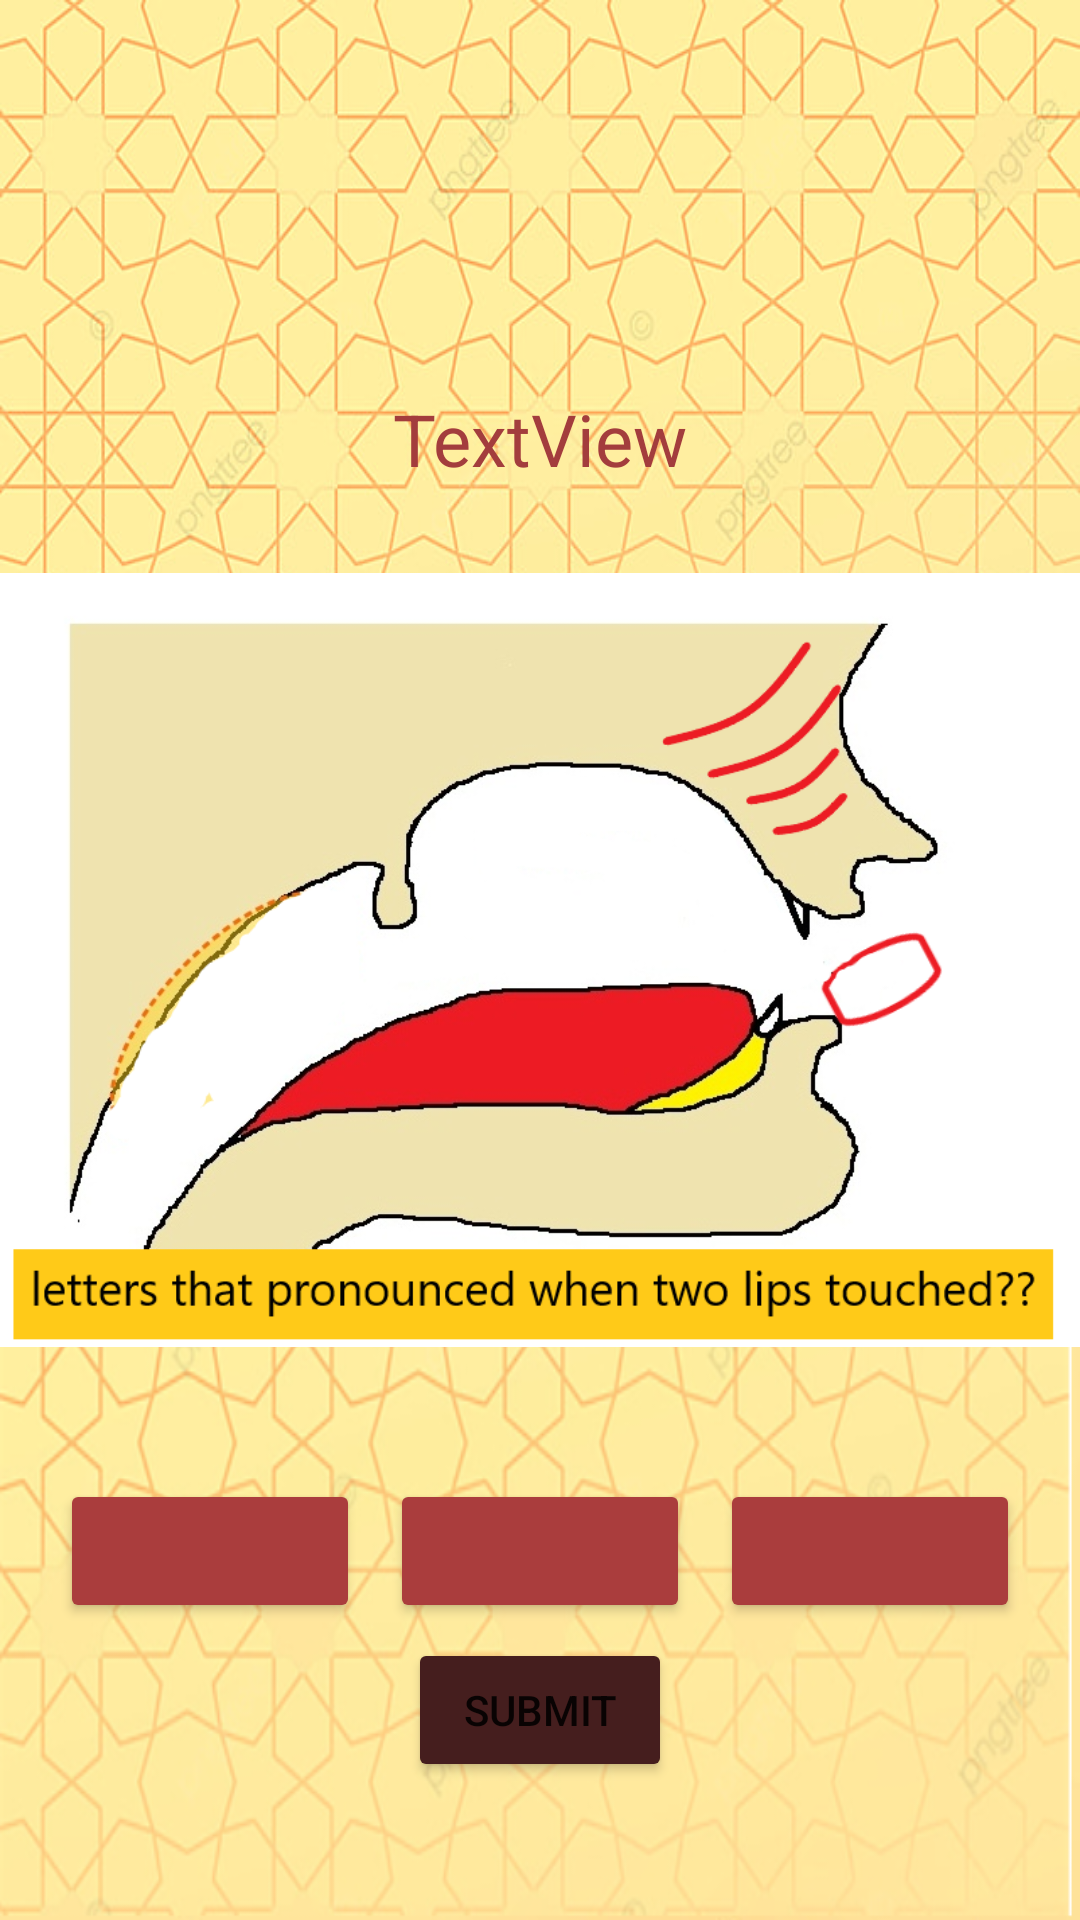

Android layout source for this screen:
<!-- AndroidManifest.xml: application theme Theme.MakharijApp -->
<!-- res/layout/activity_second_main.xml -->
<?xml version="1.0" encoding="utf-8"?>
<androidx.constraintlayout.widget.ConstraintLayout xmlns:android="http://schemas.android.com/apk/res/android"
    xmlns:app="http://schemas.android.com/apk/res-auto"
    xmlns:tools="http://schemas.android.com/tools"
    android:layout_width="match_parent"
    android:layout_height="match_parent"
    tools:context=".SecondMainActivity">

    <Button
        android:id="@+id/option1"
        android:layout_width="100dp"
        android:layout_height="wrap_content"

        android:layout_margin="5sp"
        android:backgroundTint="#AA3D3D"
        android:textAlignment="center"
        android:textColor="#FBFBFB"
        android:textSize="16sp"
        app:layout_constraintBaseline_toBaselineOf="@+id/option2"
        app:layout_constraintEnd_toStartOf="@+id/option2"
        app:layout_constraintHorizontal_bias="0.5"
        app:layout_constraintHorizontal_chainStyle="spread"
        app:layout_constraintStart_toEndOf="@+id/image" />


    <Button
        android:id="@+id/option2"
        android:layout_width="100dp"
        android:layout_height="wrap_content"

        android:layout_margin="5sp"
        android:layout_marginBottom="25dp"
        android:backgroundTint="#AA3D3D"
        android:textAlignment="center"
        android:textColor="#FAF8F8"
        android:textSize="16sp"
        app:layout_constraintBottom_toTopOf="@+id/submit"
        app:layout_constraintEnd_toStartOf="@+id/option3"
        app:layout_constraintHorizontal_bias="0.5"
        app:layout_constraintStart_toEndOf="@+id/option1" />

    <Button
        android:id="@+id/option3"
        android:layout_width="100dp"
        android:layout_height="wrap_content"
        android:layout_margin="5sp"
        android:backgroundTint="#AA3D3D"
        android:textAlignment="center"
        android:textColor="#FBFBFB"
        android:textSize="16sp"
        app:layout_constraintBaseline_toBaselineOf="@+id/option2"
        app:layout_constraintEnd_toStartOf="@+id/image"
        app:layout_constraintHorizontal_bias="0.5"
        app:layout_constraintStart_toEndOf="@+id/option2" />

    <ImageView
        android:id="@+id/image"
        android:layout_width="0dp"
        android:layout_height="0dp"
        android:background="@drawable/ana_"
        android:textAlignment="textEnd"
        app:layout_constraintBottom_toBottomOf="parent"
        app:layout_constraintEnd_toEndOf="parent"
        app:layout_constraintHorizontal_bias="0.0"
        app:layout_constraintStart_toStartOf="parent"
        app:layout_constraintTop_toTopOf="parent"
        app:layout_constraintVertical_bias="1.0"
        app:srcCompat="@drawable/test1" />

    <Button
        android:id="@+id/submit"
        android:layout_width="wrap_content"
        android:layout_height="wrap_content"
        android:layout_marginBottom="46dp"
        android:backgroundTint="#451E1E"
        android:text="submit"
        app:layout_constraintBottom_toBottomOf="parent"
        app:layout_constraintEnd_toEndOf="@+id/option2"
        app:layout_constraintStart_toStartOf="@+id/option2" />

    <TextView
        android:id="@+id/numberbar"
        android:layout_width="wrap_content"
        android:layout_height="wrap_content"
        android:layout_marginTop="130dp"
        android:text="TextView"
        android:textColor="#A33D3D"
        android:textSize="24sp"
        app:layout_constraintEnd_toEndOf="parent"
        app:layout_constraintStart_toStartOf="parent"
        app:layout_constraintTop_toTopOf="parent" />


</androidx.constraintlayout.widget.ConstraintLayout>
<!-- resources referenced by this layout -->
<resources>
  <!-- drawable ana_: png bitmap (drawable, 636624 bytes) -->
  <!-- drawable test1: png bitmap (drawable, 126966 bytes) -->
  <style name="Theme.MakharijApp" parent="Theme.MaterialComponents.DayNight.NoActionBar">
          
          <item name="colorPrimary">@color/purple_500</item>
          <item name="colorPrimaryVariant">@color/purple_700</item>
          <item name="colorOnPrimary">@color/white</item>
          
          <item name="colorSecondary">@color/teal_200</item>
          <item name="colorSecondaryVariant">@color/teal_700</item>
          <item name="colorOnSecondary">@color/black</item>
          
          <item name="android:statusBarColor" tools:targetApi="l">?attr/colorPrimaryVariant</item>
          
      </style>
  <color name="purple_500">#FF6200EE</color>
  <color name="purple_700">#FF3700B3</color>
  <color name="white">#FFFFFFFF</color>
  <color name="teal_200">#FF03DAC5</color>
  <color name="teal_700">#FF018786</color>
  <color name="black">#FF000000</color>
</resources>
